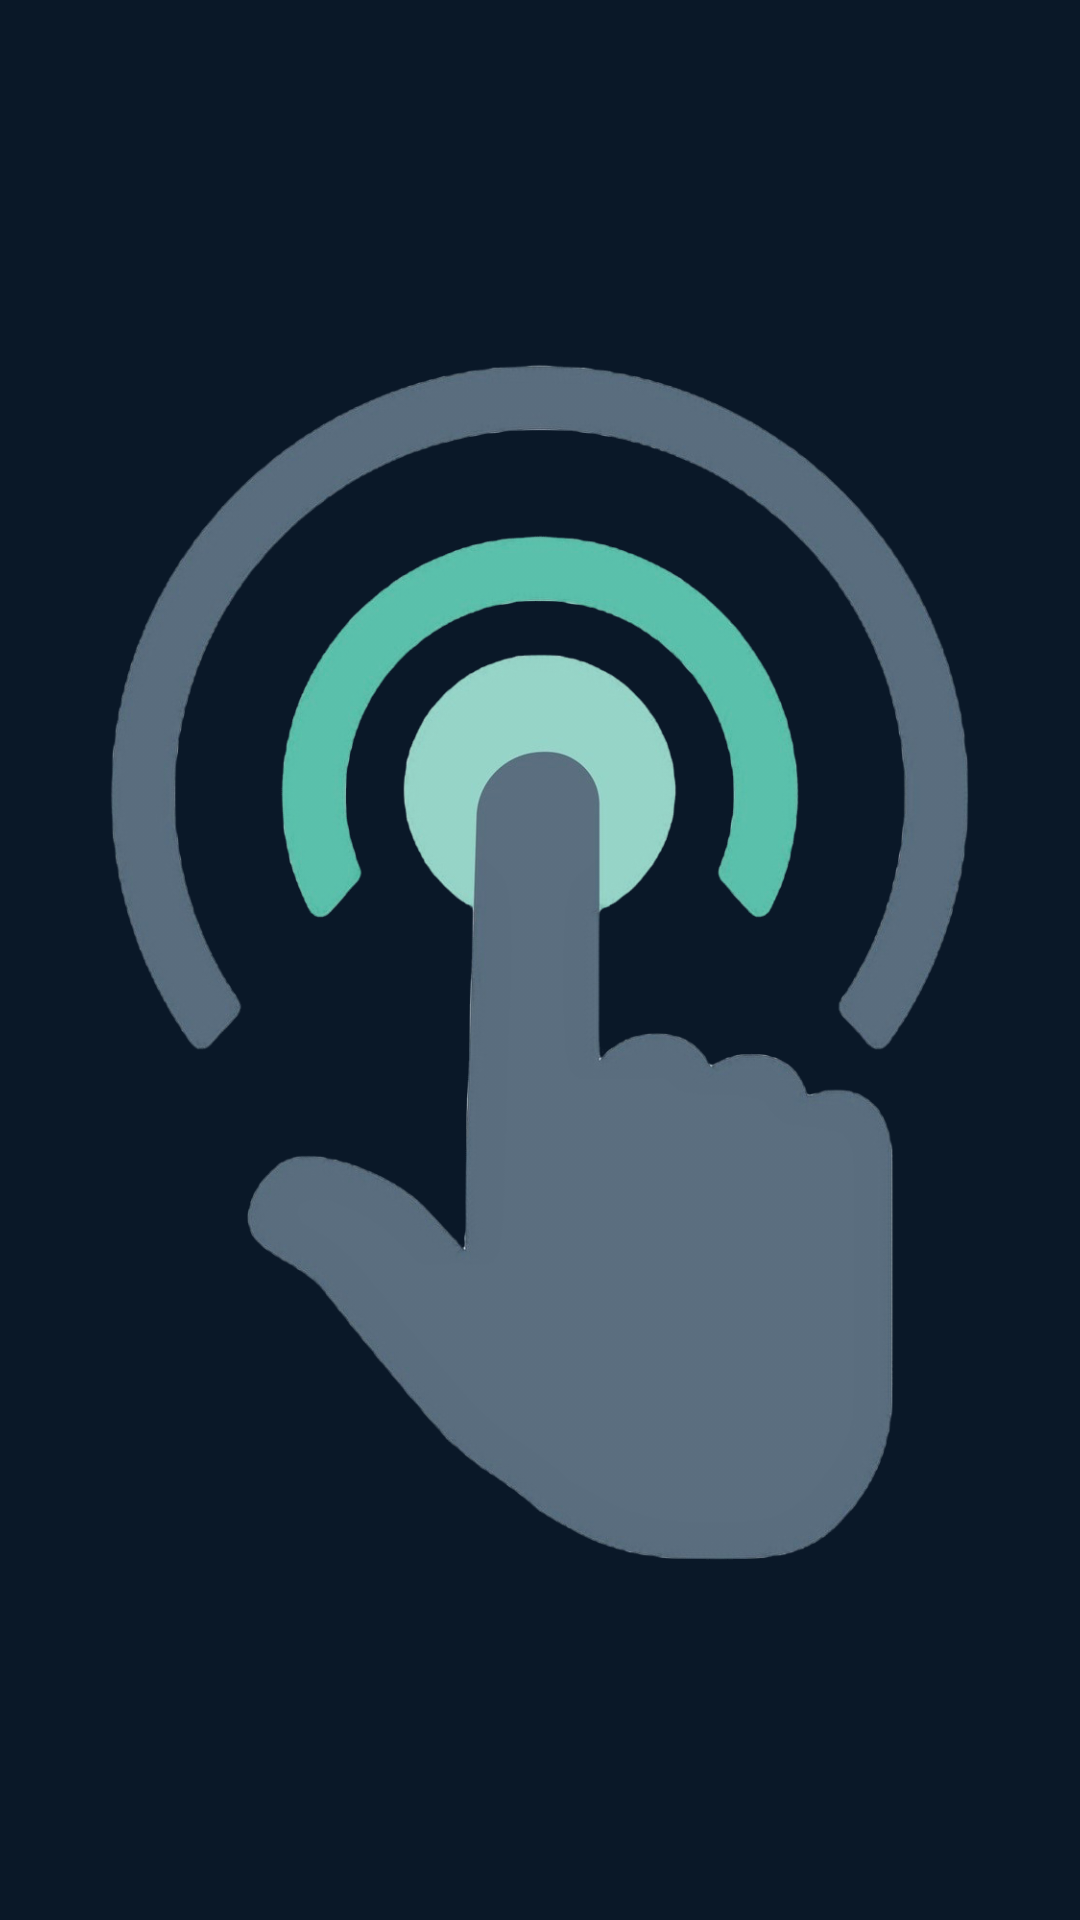

Layout XML and referenced resources for this Android screen:
<!-- AndroidManifest.xml: application theme Theme.BadPixelSearch -->
<!-- res/layout/activity_splash_screen.xml -->
<?xml version="1.0" encoding="utf-8"?>
<androidx.constraintlayout.widget.ConstraintLayout xmlns:android="http://schemas.android.com/apk/res/android"
    xmlns:app="http://schemas.android.com/apk/res-auto"
    xmlns:tools="http://schemas.android.com/tools"
    android:id="@+id/main"
    android:layout_width="match_parent"
    android:layout_height="match_parent"
    android:background="#0A1828"
    tools:context=".SplashScreenActivity">

    <ImageView
        android:id="@+id/icon"
        android:layout_width="fill_parent"
        android:layout_height="fill_parent"
        android:contentDescription="@string/background"
        android:importantForAccessibility="no"
        app:layout_constraintTop_toTopOf="parent"
        android:adjustViewBounds="true"
        android:scaleType="centerCrop"
        app:layout_constraintStart_toStartOf="parent"
        android:src="@drawable/splash">

    </ImageView>

</androidx.constraintlayout.widget.ConstraintLayout>
<!-- resources referenced by this layout -->
<resources>
  <!-- drawable splash: png bitmap (drawable, 644082 bytes) -->
  <string name="background">background</string>
  <style name="Theme.BadPixelSearch" parent="Theme.MaterialComponents.DayNight.NoActionBar">
          <item name="android:windowDisablePreview">true</item>
          <item name="android:windowNoTitle">true</item>
          <item name="android:windowActionBar">false</item>
          <item name="android:windowFullscreen">true</item>
          <item name="android:windowContentOverlay">@null</item>
          
          <item name="colorPrimary">@color/darkest_blue</item>
          <item name="colorPrimaryVariant">@color/purple_700</item>
          <item name="colorOnPrimary">@color/white</item>
          
          <item name="colorSecondary">@color/darkest_blue</item>
          <item name="colorSecondaryVariant">@color/purple_200</item>
          <item name="colorOnSecondary">@color/white</item>
          
          <item name="android:statusBarColor">?attr/colorPrimaryVariant</item>
          
      </style>
  <color name="darkest_blue">#011339</color>
  <color name="purple_700">#FF3700B3</color>
  <color name="white">#FFFFFF</color>
  <color name="purple_200">#1A2A47</color>
</resources>
